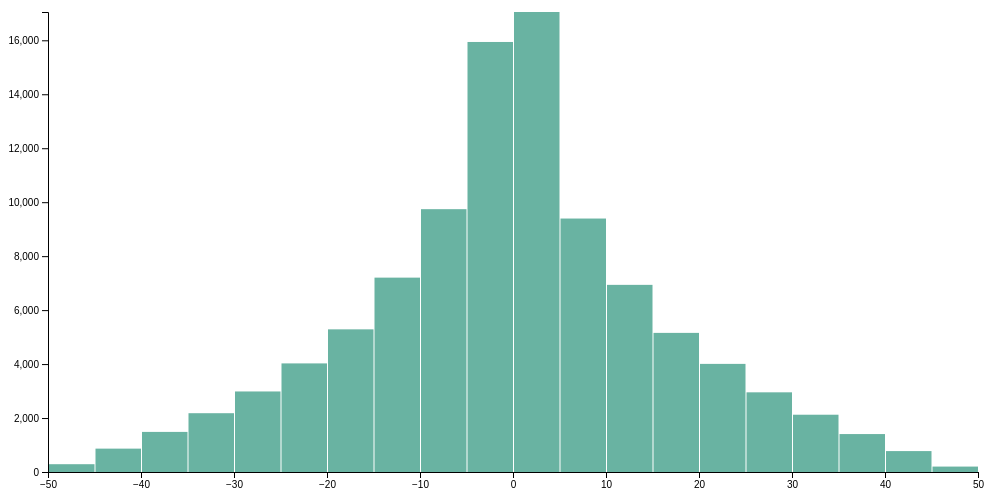
D3 v6 page, settled after 360 driven frames (6 s of simulated time); the page loaded 1 data file(s).


// ── script.js
// https://d3-graph-gallery.com/graph/histogram_basic.html

const dataUrl = "https://raw.githubusercontent.com/holtzy/data_to_viz/master/Example_dataset/1_OneNum.csv"
// set the dimensions and margins of the graph
const margin = { top: 10, right: 30, bottom: 30, left: 40 }
const dimensions = {
    width: 1000,
    height: 500
}
const ctxWidth = dimensions.width - margin.left - margin.right

const ctxHeight = dimensions.height - margin.top - margin.bottom

// append the svg object to the body of the page
const svg = d3.select("#my_dataviz")
    .append("svg")
    .attr("width", ctxWidth + margin.left + margin.right)
    .attr("height", ctxHeight + margin.top + margin.bottom)
    .append("g")
    .attr("transform",
        `translate(${margin.left},${margin.top})`);

// get the data
d3.csv('newData.csv').then(function (data) {

     data = []
    for (let j = 0; j < 1000; j++) {
        for (let i = -50; i < 50; i++) {
            data.push({price:Math.floor(Math.random() * i)})
        }
    } 


    const xAccessor = d => parseInt(d.price)
    console.log(d3.extent(data, xAccessor))
    // X axis: scale and draw:
    const x = d3.scaleLinear()
        .domain(d3.extent(data, xAccessor))     // can use this instead of 1000 to have the max of data: d3.max(data, function(d) { return +d.price }) // è  troppo esteso
        // .domain([-10, 10])     // can use this instead of 1000 to have the max of data: d3.max(data, function(d) { return +d.price })
        .range([0, ctxWidth])
        .nice()

    svg.append("g")
        .attr("transform", `translate(0, ${ctxHeight})`)
        .call(d3.axisBottom(x));

    // set the parameters for the histogram
    const histogram = d3.histogram()
        .value(function (d) { return d.price; })   // I need to give the vector of value
        .domain(x.domain())  // then the domain of the graphic
        .thresholds(30); // then the numbers of bins

    // And apply this function to data to get the bins
    const bins = histogram(data);
    console.log(bins)
    // Y axis: scale and draw:
    const y = d3.scaleLinear()
        .range([ctxHeight, 0]);

    y.domain([0, d3.max(bins, function (d) { return d.length; })]);   // d3.hist has to be called before the Y axis obviously

    svg.append("g")
        .call(d3.axisLeft(y));

    // append the bar rectangles to the svg element
    svg.selectAll("rect")
        .data(bins)
        .join("rect")
        .attr("x", 1)
        .attr("transform", function (d) { return `translate(${x(d.x0)} , ${y(d.length)})` })
        .attr("width", function (d) { return d.x1 != d.x0 ? x(d.x1) - x(d.x0) - 1 : 0 })
        .attr("height", function (d) { return ctxHeight - y(d.length); })
        .style("fill", "#69b3a2")

});

### data: newData.csv
price
-10
-8
-8
-8
-8
-7
-6
-6
-6
-6
-6
-5
-4
-3
-2
-1
0
1
2
3
45
6